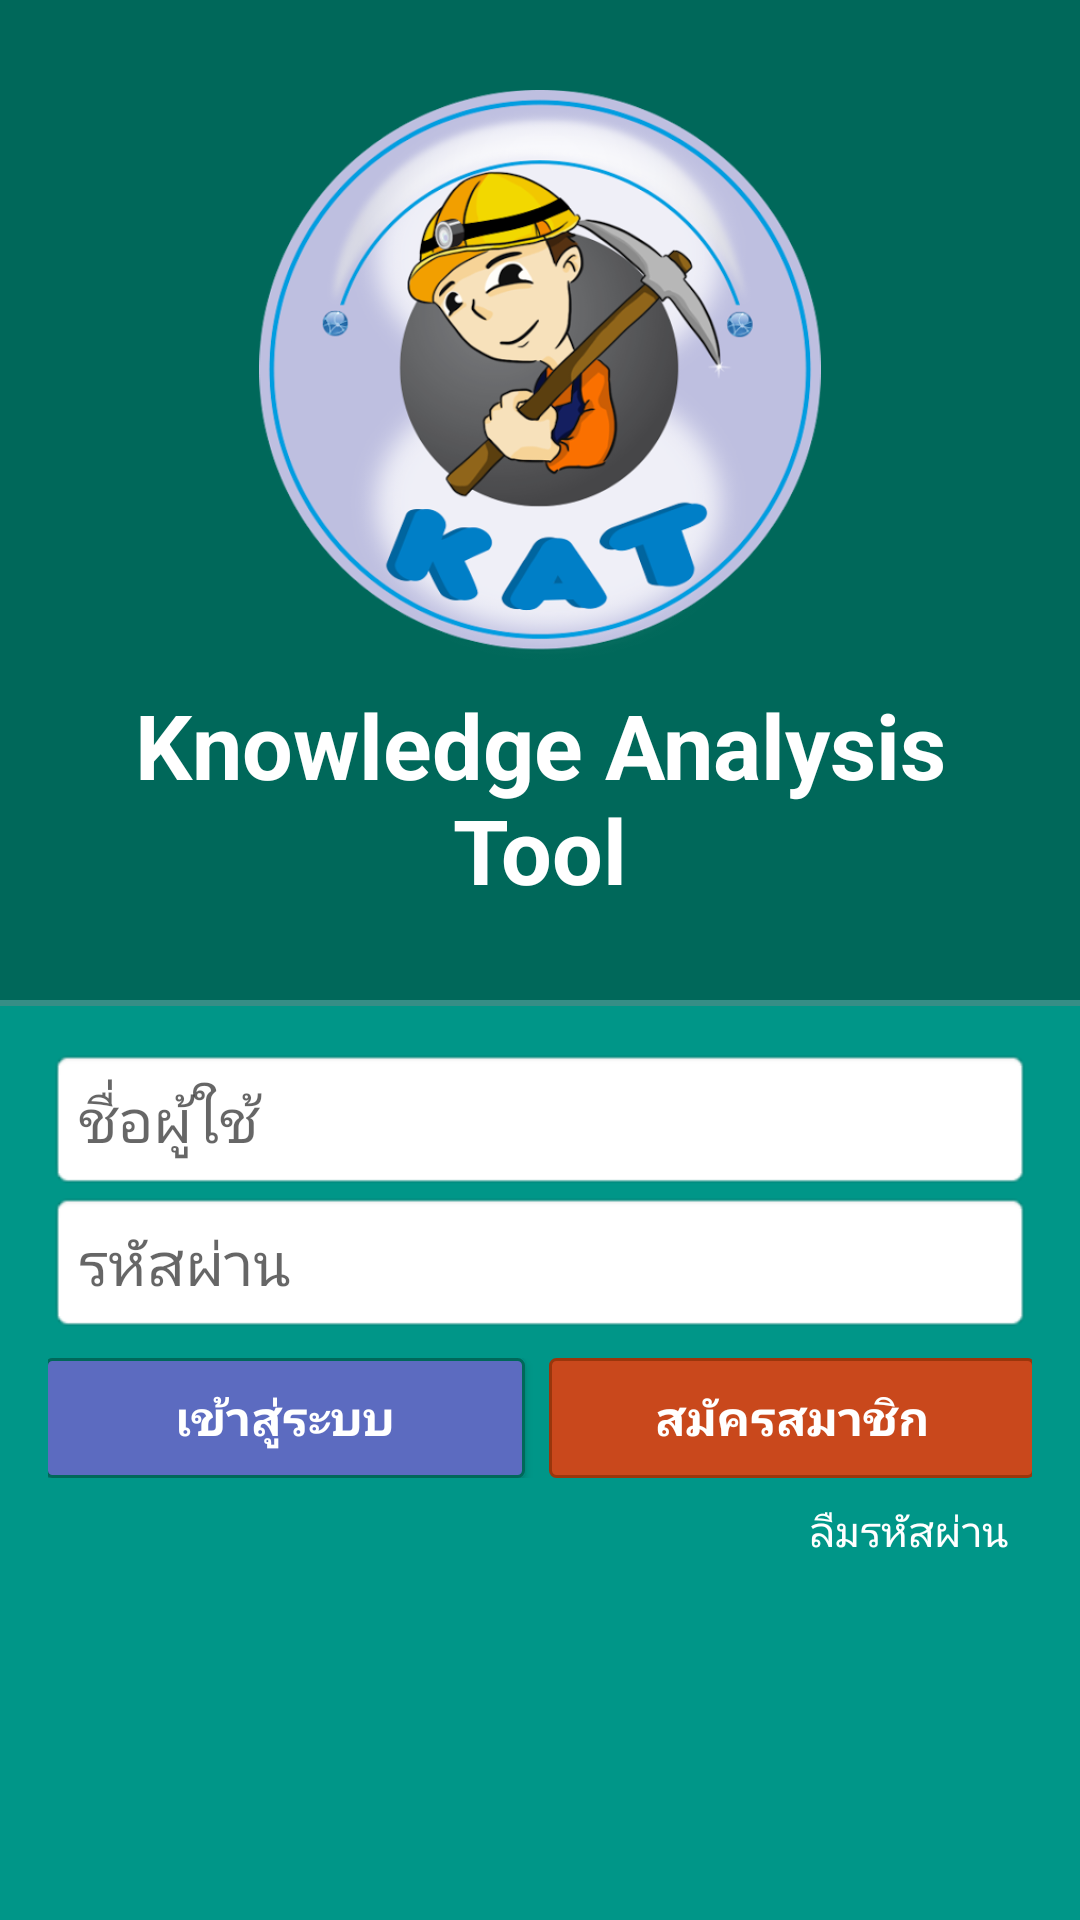

The Android layout XML behind this screen, and the referenced resources:
<!-- AndroidManifest.xml: application theme AppTheme -->
<!-- res/layout/activity_login.xml -->
<RelativeLayout xmlns:android="http://schemas.android.com/apk/res/android"
    xmlns:tools="http://schemas.android.com/tools"
    android:layout_width="match_parent"
    android:layout_height="match_parent"
    tools:context=".MyActivity$PlaceholderFragment"
    android:background="@color/baseColor"
    android:id="@+id/content">

    <RelativeLayout
        android:layout_width="fill_parent"
        android:layout_height="wrap_content"
        android:id="@+id/relativeLayout"
        android:gravity="center_vertical|center"
        android:layout_alignParentStart="true"
        android:layout_alignParentTop="true"
        android:background="@color/baseColorPlus"
        android:paddingTop="30dp"
        android:paddingBottom="30dp"
        android:paddingLeft="16dp"
        android:paddingRight="16dp">

        <ImageView
            android:layout_width="190dp"
            android:layout_height="190dp"
            android:id="@+id/imageView"
            android:src="@drawable/logo_new"
            android:layout_alignParentTop="true"
            android:layout_centerHorizontal="true" />

        <TextView
            android:layout_width="match_parent"
            android:layout_height="wrap_content"
            android:textAppearance="?android:attr/textAppearanceLarge"
            android:text="@string/full_app_name"
            android:id="@+id/textView28"
            android:textColor="@color/text_color"
            android:gravity="center"
            android:textSize="@dimen/big_font"
            android:textStyle="bold"
            android:layout_below="@+id/imageView"
            android:layout_alignParentStart="true"
            android:layout_marginTop="8dp" />

    </RelativeLayout>

    <View
        android:layout_width="fill_parent"
        android:id="@+id/line"
        android:layout_below="@id/relativeLayout"
        android:layout_height="2dp"
        android:background="@color/shadow_color"/>

    <LinearLayout
        android:orientation="vertical"
        android:layout_width="fill_parent"
        android:layout_height="match_parent"
        android:id="@+id/linearLayout4"
        android:layout_below="@+id/relativeLayout"
        android:layout_alignParentStart="true"
        android:layout_marginTop="16dp">

        <EditText
            android:layout_width="match_parent"
            android:layout_height="wrap_content"
            android:inputType="text"
            android:id="@+id/userName"
            android:hint="@string/text_username"
            android:background="@android:drawable/editbox_background_normal"
            android:textSize="@dimen/normal_font"
            android:padding="10dp"
            android:layout_marginLeft="16dp"
            android:layout_marginRight="16dp" />

        <EditText
            android:layout_width="match_parent"
            android:layout_height="wrap_content"
            android:inputType="textPassword"
            android:ems="10"
            android:hint="@string/text_password"
            android:id="@+id/userPassword"
            android:background="@android:drawable/editbox_background_normal"
            android:textSize="@dimen/normal_font"
            android:padding="10dp"
            android:imeOptions="actionDone"
            android:layout_marginLeft="16dp"
            android:layout_marginRight="16dp" />

        <LinearLayout
            android:orientation="horizontal"
            android:layout_width="fill_parent"
            android:layout_height="wrap_content"
            android:gravity="center_horizontal"
            android:weightSum="1"
            android:layout_marginTop="8dp"
            android:layout_marginLeft="16dp"
            android:layout_marginRight="16dp">

            <Button
                android:layout_width="165dp"
                android:layout_height="40dp"
                android:id="@+id/loginButton"
                android:background="@drawable/primarybutton"
                android:text="@string/Login_Button"
                android:hint="@string/Login_Button"
                android:textColor="@color/text_color"
                android:textStyle="bold"
                android:textSize="@dimen/small_font"
                android:focusable="false"
                android:onClick="loginAction"
                android:layout_marginLeft="4dp"
                android:layout_marginRight="4dp"
                android:layout_weight="0.29" />

            <Button
                style="?android:attr/buttonStyleSmall"
                android:layout_width="165dp"
                android:layout_height="40dp"
                android:text="@string/register_btn"
                android:id="@+id/registerbtn"
                android:background="@drawable/dangerbutton"
                android:textSize="@dimen/small_font"
                android:textStyle="bold"
                android:textColor="@color/text_color"
                android:onClick="registerAction"
                android:layout_marginLeft="4dp"
                android:layout_marginRight="4dp"
                android:layout_weight="0.18" />
        </LinearLayout>

        <TextView
            android:layout_width="match_parent"
            android:layout_height="wrap_content"
            android:textAppearance="?android:attr/textAppearanceSmall"
            android:text="@string/lose_pass"
            android:id="@+id/lose_pass"
            android:layout_marginTop="8dp"
            android:layout_marginLeft="20dp"
            android:layout_marginRight="20dp"
            android:gravity="right"
            android:textColor="@color/text_color"
            android:textSize="@dimen/supper_small_font"
            android:paddingLeft="4dp"
            android:paddingRight="4dp"
            android:textStyle="normal" />
    </LinearLayout>

</RelativeLayout>
<!-- resources referenced by this layout -->
<resources>
  <color name="baseColor">#009688</color>
  <color name="baseColorPlus">#ff00685a</color>
  <color name="shadow_color">#69838383</color>
  <color name="text_color">#ffffff</color>
  <dimen name="big_font">30sp</dimen>
  <dimen name="normal_font">20sp</dimen>
  <dimen name="small_font">16sp</dimen>
  <dimen name="supper_small_font">14sp</dimen>
  <!-- drawable dangerbutton (drawable) -->
  <?xml version="1.0" encoding="utf-8"?>
  <selector xmlns:android="http://schemas.android.com/apk/res/android">
      <item android:state_pressed="true">
          <shape>
              <solid android:color="@color/dangercolor" />
              <corners android:radius="2dp"/>
          </shape>
      </item>
      <item android:state_focused="true">
          <shape>
              <solid android:color="@color/dangercolor" />
              <corners android:radius="2dp"/>
          </shape>
      </item>
      <item>
          <shape>
              <solid android:color="@color/dangercolormin" />
              <corners android:radius="2dp"/>
              <stroke android:color="@color/dangercolorplus" android:width="1dp"/>
          </shape>
      </item>
  </selector>
  <!-- drawable logo_new: png bitmap (drawable, 176534 bytes) -->
  <!-- drawable primarybutton (drawable) -->
  <?xml version="1.0" encoding="utf-8"?>
  <selector xmlns:android="http://schemas.android.com/apk/res/android">
      <item android:state_pressed="true">
          <shape>
          <solid android:color="@color/primarycolor" />
              <corners android:radius="2dp"/>
          </shape>
      </item>
      <item android:state_focused="true">
          <shape>
              <solid android:color="@color/primarycolor" />
              <corners android:radius="2dp"/>
          </shape>
      </item>
      <item>
          <shape>
              <solid android:color="@color/primarycolormin" />
              <corners android:radius="2dp"/>
              <stroke android:color="@color/baseColorPlus" android:width="1dp"/>
          </shape>
      </item>
  </selector>
  <string name="Login_Button">เข้าสู่ระบบ</string>
  <string name="full_app_name">Knowledge Analysis Tool</string>
  <string name="lose_pass">ลืมรหัสผ่าน</string>
  <string name="register_btn">สมัครสมาชิก</string>
  <string name="text_password">รหัสผ่าน</string>
  <string name="text_username">ชื่อผู้ใช้</string>
  <style name="AppTheme" parent="Theme.AppCompat.Light.DarkActionBar">
      <item name="android:homeAsUpIndicator">@drawable/ic_action_hardware_keyboard_arrow_left</item>
          <item name="colorAccent">@color/baseColorMin</item>
          <item name="colorPrimary">@color/baseColor</item>
          <item name="colorPrimaryDark">@color/baseColorPlus</item>
      </style>
  <color name="dangercolor">#bf360c</color>
  <color name="dangercolormin">#dde83c0c</color>
  <color name="dangercolorplus">#ff9a360c</color>
  <color name="primarycolor">#3f51b5</color>
  <color name="primarycolormin">#5c6bc0</color>
  <!-- drawable ic_action_hardware_keyboard_arrow_left: png bitmap (drawable-hdpi, 377 bytes) -->
  <color name="baseColorMin">#ff00c2b4</color>
</resources>
